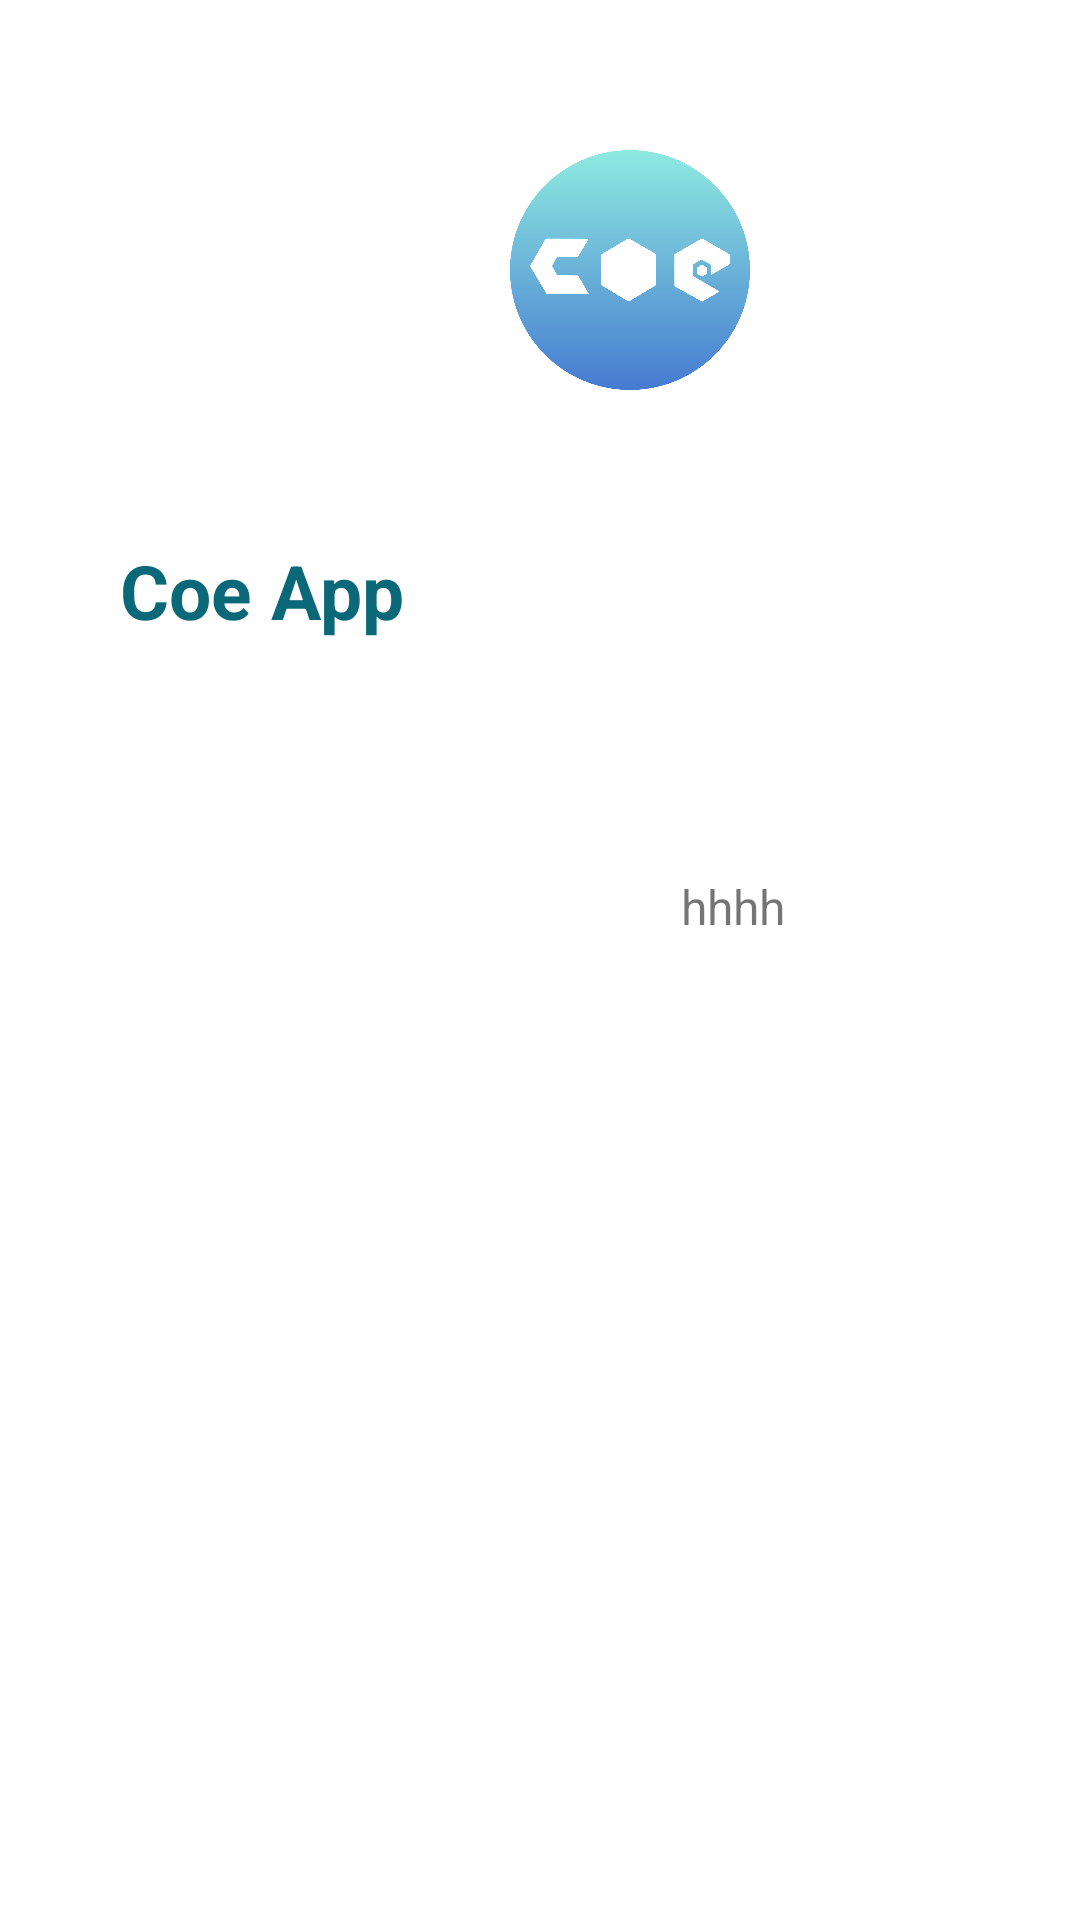

Reconstruct the res/layout file that produces this screen, plus the resources it refers to.
<!-- AndroidManifest.xml: application theme Theme.UserWarranty -->
<!-- res/layout/fragment_home_.xml -->
<?xml version="1.0" encoding="utf-8"?>
<FrameLayout xmlns:android="http://schemas.android.com/apk/res/android"
    xmlns:tools="http://schemas.android.com/tools"
    android:layout_width="match_parent"
    android:layout_height="match_parent"
    xmlns:app="http://schemas.android.com/apk/res-auto"
    tools:context=".navigation.home_Fragment">
    <LinearLayout
        android:layout_width="match_parent"
        android:layout_height="match_parent"
        android:orientation="vertical">

        <RelativeLayout
            android:layout_width="match_parent"
            android:layout_height="wrap_content"
            android:padding="50dp">

            <TextView
                android:layout_width="80dp"
                android:layout_height="80dp"
                android:layout_alignParentLeft="true"
                android:layout_marginLeft="120dp"
                android:background="@drawable/coe" />


        </RelativeLayout>

        <TextView
            android:layout_width="wrap_content"
            android:layout_height="wrap_content"
            android:text="Coe App"
            android:textSize="25dp"
            android:textStyle="bold"
            android:textColor="#0B6878"
            android:layout_marginLeft="40dp"/>


        <LinearLayout
            android:layout_width="match_parent"
            android:layout_height="177dp"
            android:gravity="center"
            android:orientation="horizontal">


            <ImageButton
                android:id="@+id/imgService"
                android:layout_width="129dp"
                android:layout_height="61dp"
                android:layout_gravity="center"
                android:background="@drawable/officebuilding" />

            <TextView
                android:layout_width="wrap_content"
                android:layout_height="wrap_content"
                android:text="hhhh"
                android:textSize="16dp" />

        </LinearLayout>

        













































































    </LinearLayout>


</FrameLayout>
<!-- resources referenced by this layout -->
<resources>
  <!-- drawable booking: jpg bitmap (drawable, 92525 bytes) -->
  <!-- drawable coe: jpg bitmap (drawable-v24, 84942 bytes) -->
  <!-- drawable cost: jpg bitmap (drawable, 172510 bytes) -->
  <!-- drawable customer_support: png bitmap (drawable-v24, 4141 bytes) -->
  <!-- drawable maylanh: jpg bitmap (drawable, 121192 bytes) -->
  <!-- drawable ondinh: jpg bitmap (drawable, 358281 bytes) -->
  <!-- drawable phoneservice: jpg bitmap (drawable, 201558 bytes) -->
  <!-- drawable safety: jpg bitmap (drawable, 132074 bytes) -->
  <!-- drawable server: jpg bitmap (drawable, 159549 bytes) -->
  <!-- drawable settings: png bitmap (drawable, 588 bytes) -->
  <style name="Theme.UserWarranty" parent="Theme.MaterialComponents.DayNight.NoActionBar">
          
          <item name="colorPrimary">@color/purple_500</item>
          <item name="colorPrimaryVariant">@color/purple_700</item>
          <item name="colorOnPrimary">@color/white</item>
          
          <item name="colorSecondary">@color/teal_200</item>
          <item name="colorSecondaryVariant">@color/teal_700</item>
          <item name="colorOnSecondary">@color/black</item>
          
          <item name="android:statusBarColor">?attr/colorPrimaryVariant</item>
          
      </style>
  <color name="purple_500">#83E37D</color>
  <color name="purple_700">#FF3700B3</color>
  <color name="white">#FFFFFFFF</color>
  <color name="teal_200">#FF03DAC5</color>
  <color name="teal_700">#FF018786</color>
  <color name="black">#FF000000</color>
</resources>
